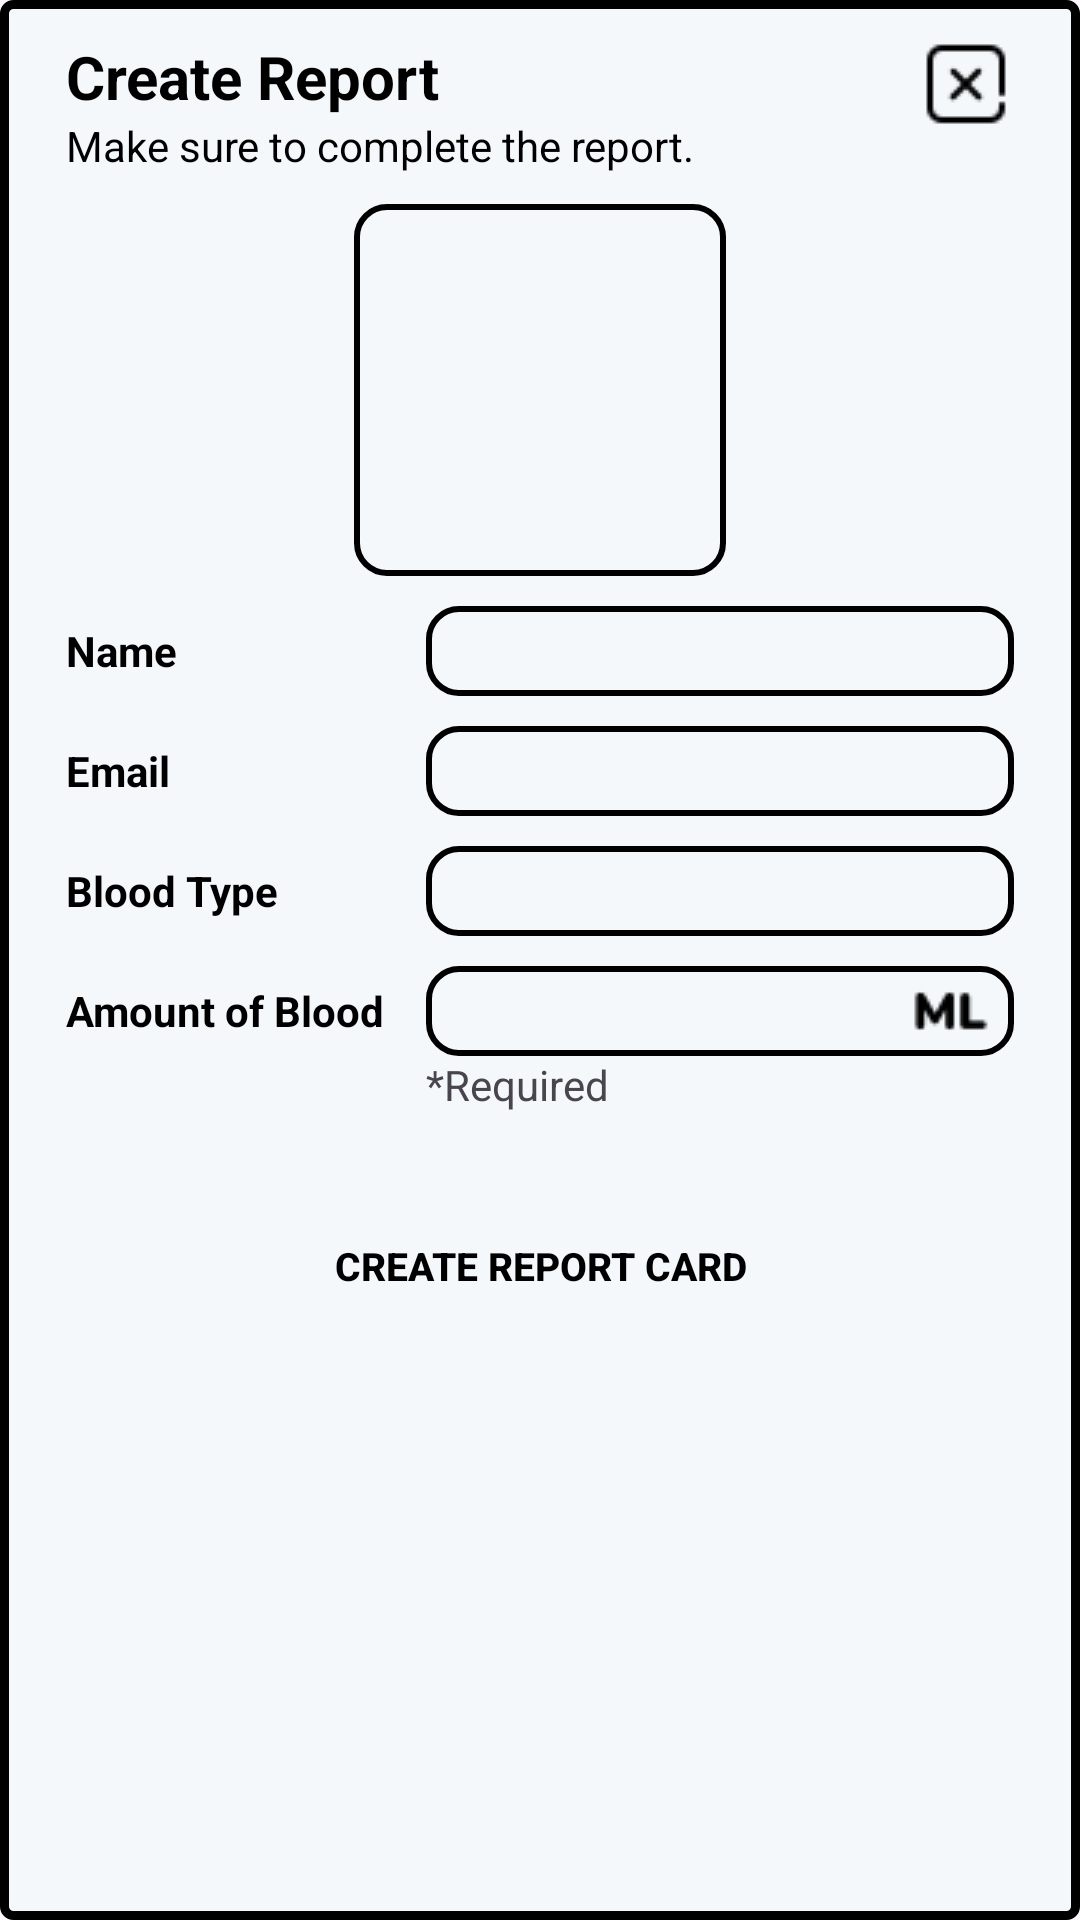

Reconstruct the res/layout file that produces this screen, plus the resources it refers to.
<!-- AndroidManifest.xml: application theme Theme.Blood -->
<!-- res/layout/fragment_create_report.xml -->
<?xml version="1.0" encoding="utf-8"?>
<layout
    xmlns:android="http://schemas.android.com/apk/res/android"
    xmlns:app="http://schemas.android.com/apk/res-auto"
    xmlns:tools="http://schemas.android.com/tools">

    <data>
        <variable
            name="user"
            type="com.sontung.blood.model.User" />
    </data>

    <androidx.constraintlayout.widget.ConstraintLayout
        android:layout_width="match_parent"
        android:layout_height="wrap_content"
        android:background="@drawable/bg_create_report"
        tools:context=".fragments.CreateReportFragment">

        <LinearLayout
            android:layout_width="match_parent"
            android:layout_height="match_parent"
            android:paddingStart="20dp"
            android:paddingEnd="20dp"
            android:paddingBottom="20dp"
            android:paddingTop="10dp"
            android:orientation="vertical">

            <LinearLayout
                android:layout_width="match_parent"
                android:layout_height="wrap_content"
                android:orientation="horizontal">

                <LinearLayout
                    android:layout_width="0dp"
                    android:layout_height="wrap_content"
                    android:layout_weight="1"
                    android:orientation="vertical">

                    <TextView
                        style="@style/CardHeading1"
                        android:layout_width="match_parent"
                        android:layout_height="wrap_content"
                        android:text="Create Report"
                        tools:ignore="HardcodedText" />

                    <TextView
                        style="@style/CardDesc1"
                        android:layout_width="match_parent"
                        android:layout_height="wrap_content"
                        android:text="Make sure to complete the report."
                        tools:ignore="HardcodedText" />

                </LinearLayout>

                <ImageView
                    android:id="@+id/exit_button"
                    android:layout_marginStart="5dp"
                    android:layout_width="wrap_content"
                    android:layout_height="wrap_content"
                    android:src="@drawable/img_exit_cross" />

            </LinearLayout>

            <LinearLayout
                android:layout_width="match_parent"
                android:layout_height="wrap_content"
                android:layout_marginTop="10dp"
                android:orientation="vertical">

                <LinearLayout
                    android:layout_width="wrap_content"
                    android:layout_height="wrap_content"
                    android:layout_gravity="center"
                    android:orientation="vertical"
                    android:background="@drawable/custom_edittext">

                    <com.google.android.material.imageview.ShapeableImageView
                        android:id="@+id/avatar"
                        android:layout_width="120dp"
                        android:layout_height="120dp"
                        android:layout_gravity="center"
                        android:layout_margin="2dp"
                        android:scaleType="centerCrop"
                        app:shapeAppearanceOverlay="@style/searchRoundedExerciseImageView" />

                </LinearLayout>

                <LinearLayout
                    android:layout_width="match_parent"
                    android:layout_height="wrap_content"
                    android:layout_marginTop="10dp"
                    android:orientation="horizontal">

                    <TextView
                        style="@style/CardDesc1"
                        android:layout_width="120dp"
                        android:layout_height="match_parent"
                        android:text="Name"
                        android:textStyle="bold"
                        android:gravity="center_vertical"
                        tools:ignore="HardcodedText" />

                    <LinearLayout
                        android:layout_width="0dp"
                        android:layout_height="wrap_content"
                        android:layout_weight="1"
                        android:orientation="vertical"
                        android:paddingStart="10dp"
                        android:background="@drawable/custom_edittext"
                        tools:ignore="RtlSymmetry">

                        <TextView
                            android:id="@+id/user_display_name"
                            style="@style/CardDesc1"
                            android:layout_width="match_parent"
                            android:layout_height="30dp"
                            android:gravity="center_vertical"
                            android:text="@{user.username}"
                            android:focusable="false"
                            tools:ignore="HardcodedText" />
                    </LinearLayout>

                </LinearLayout>

                <LinearLayout
                    android:layout_width="match_parent"
                    android:layout_height="wrap_content"
                    android:layout_marginTop="10dp"
                    android:orientation="horizontal">

                    <TextView
                        style="@style/CardDesc1"
                        android:layout_width="120dp"
                        android:layout_height="match_parent"
                        android:text="Email"
                        android:textStyle="bold"
                        android:gravity="center_vertical"
                        tools:ignore="HardcodedText" />

                    <LinearLayout
                        android:layout_width="0dp"
                        android:layout_height="wrap_content"
                        android:layout_weight="1"
                        android:orientation="vertical"
                        android:paddingStart="10dp"
                        android:background="@drawable/custom_edittext"
                        tools:ignore="RtlSymmetry">

                        <TextView
                            android:id="@+id/user_email"
                            style="@style/CardDesc1"
                            android:layout_width="match_parent"
                            android:layout_height="30dp"
                            android:gravity="center_vertical"
                            android:text="@{user.email}"
                            android:focusable="false"
                            tools:ignore="HardcodedText" />
                    </LinearLayout>

                </LinearLayout>

                <LinearLayout
                    android:layout_width="match_parent"
                    android:layout_height="wrap_content"
                    android:layout_marginTop="10dp"
                    android:orientation="horizontal">

                    <TextView
                        style="@style/CardDesc1"
                        android:layout_width="120dp"
                        android:layout_height="match_parent"
                        android:text="Blood Type"
                        android:textStyle="bold"
                        android:gravity="center_vertical"
                        tools:ignore="HardcodedText" />

                    <LinearLayout
                        android:layout_width="0dp"
                        android:layout_height="wrap_content"
                        android:layout_weight="1"
                        android:orientation="vertical"
                        android:paddingStart="10dp"
                        android:background="@drawable/custom_edittext"
                        tools:ignore="RtlSymmetry">

                        <TextView
                            android:id="@+id/user_blood_type"
                            style="@style/CardDesc1"
                            android:layout_width="match_parent"
                            android:layout_height="30dp"
                            android:gravity="center_vertical"
                            android:text="@{user.bloodType}"
                            android:focusable="false"
                            tools:ignore="HardcodedText" />
                    </LinearLayout>

                </LinearLayout>

                <LinearLayout
                    android:layout_width="match_parent"
                    android:layout_height="wrap_content"
                    android:layout_marginTop="10dp"
                    android:orientation="horizontal">

                    <TextView
                        style="@style/CardDesc1"
                        android:layout_width="120dp"
                        android:layout_height="match_parent"
                        android:text="Amount of Blood"
                        android:textStyle="bold"
                        android:gravity="center_vertical"
                        tools:ignore="HardcodedText" />

                    <EditText
                        android:id="@+id/user_blood_amount"
                        android:layout_width="match_parent"
                        android:layout_height="30dp"
                        android:paddingStart="10dp"
                        android:background="@drawable/custom_edittext"
                        android:hint=""
                        android:inputType="numberDecimal"
                        android:drawableEnd="@drawable/img_ml_volume"
                        android:paddingEnd="5dp"
                        style="@style/CardDesc1"
                        android:textColor="@color/black"
                        android:textColorHint="@color/black"
                        android:textSize="16sp"
                        tools:ignore="HardcodedText,LabelFor,RtlSymmetry"/>
                </LinearLayout>

                <LinearLayout
                    android:layout_width="match_parent"
                    android:layout_height="wrap_content"
                    android:orientation="horizontal">

                    <TextView
                        style="@style/CardDesc1"
                        android:layout_width="120dp"
                        android:layout_height="match_parent"
                        android:textStyle="bold"
                        android:gravity="center_vertical"
                        tools:ignore="HardcodedText" />

                    <TextView
                        android:id="@+id/report_amount_err"
                        android:layout_width="match_parent"
                        android:layout_height="30dp"
                        android:text="*Required"
                        android:textColor="@color/error"
                        tools:ignore="HardcodedText" />
                </LinearLayout>


            </LinearLayout>

            <androidx.appcompat.widget.AppCompatButton
                android:id="@+id/create_report_btn"
                android:layout_width="match_parent"
                android:layout_height="40dp"
                android:layout_marginTop="20dp"
                android:background="@drawable/custom_btn_pink"
                android:text="CREATE REPORT CARD"
                android:textColor="@color/black"
                android:textSize="13sp"
                android:textStyle="bold"
                tools:ignore="HardcodedText"/>

        </LinearLayout>

    </androidx.constraintlayout.widget.ConstraintLayout>

</layout>
<!-- resources referenced by this layout -->
<resources>
  <color name="black">#FF000000</color>
  <!-- drawable bg_create_report (drawable) -->
  <?xml version="1.0" encoding="utf-8"?>
  <shape xmlns:android="http://schemas.android.com/apk/res/android">
      <solid android:color="@color/mainBackgroundColor"/>
      <stroke android:width="3dp" android:color="@color/black" />
      <corners android:radius="3dp"/>
      <padding
          android:left="2dp"
          android:top="2dp"
          android:right="2dp"
          android:bottom="2dp" />
  </shape>
  <!-- drawable custom_edittext (drawable) -->
  <?xml version="1.0" encoding="utf-8"?>
  <shape xmlns:android="http://schemas.android.com/apk/res/android"
      android:shape="rectangle">
      <solid android:color="@color/mainBackgroundColor" />
      <corners android:radius="10dp" />
      <stroke android:color="@color/black" android:width="2dp" />
  </shape>
  <!-- drawable img_exit_cross: png bitmap (drawable, 479 bytes) -->
  <!-- drawable img_ml_volume: png bitmap (drawable, 416 bytes) -->
  <style name="CardDesc1" parent="TextAppearance.AppCompat">
          <item name="android:textColor">@color/black</item>"
          <item name="android:textSize">14sp</item>
          <item name="android:textStyle">normal</item>
      </style>
  <style name="CardHeading1" parent="TextAppearance.AppCompat">
          <item name="android:textColor">@color/black</item>"
          <item name="android:textSize">20sp</item>
          <item name="android:textStyle">bold</item>
      </style>
  <style name="searchRoundedExerciseImageView">
          <item name="cornerSize">10dp</item>
      </style>
  <style name="Theme.Blood" parent="Base.Theme.Blood" />
  <color name="mainBackgroundColor">#F4F8FB</color>
  <style name="Base.Theme.Blood" parent="Theme.Material3.DayNight.NoActionBar">
          
          
      </style>
</resources>
